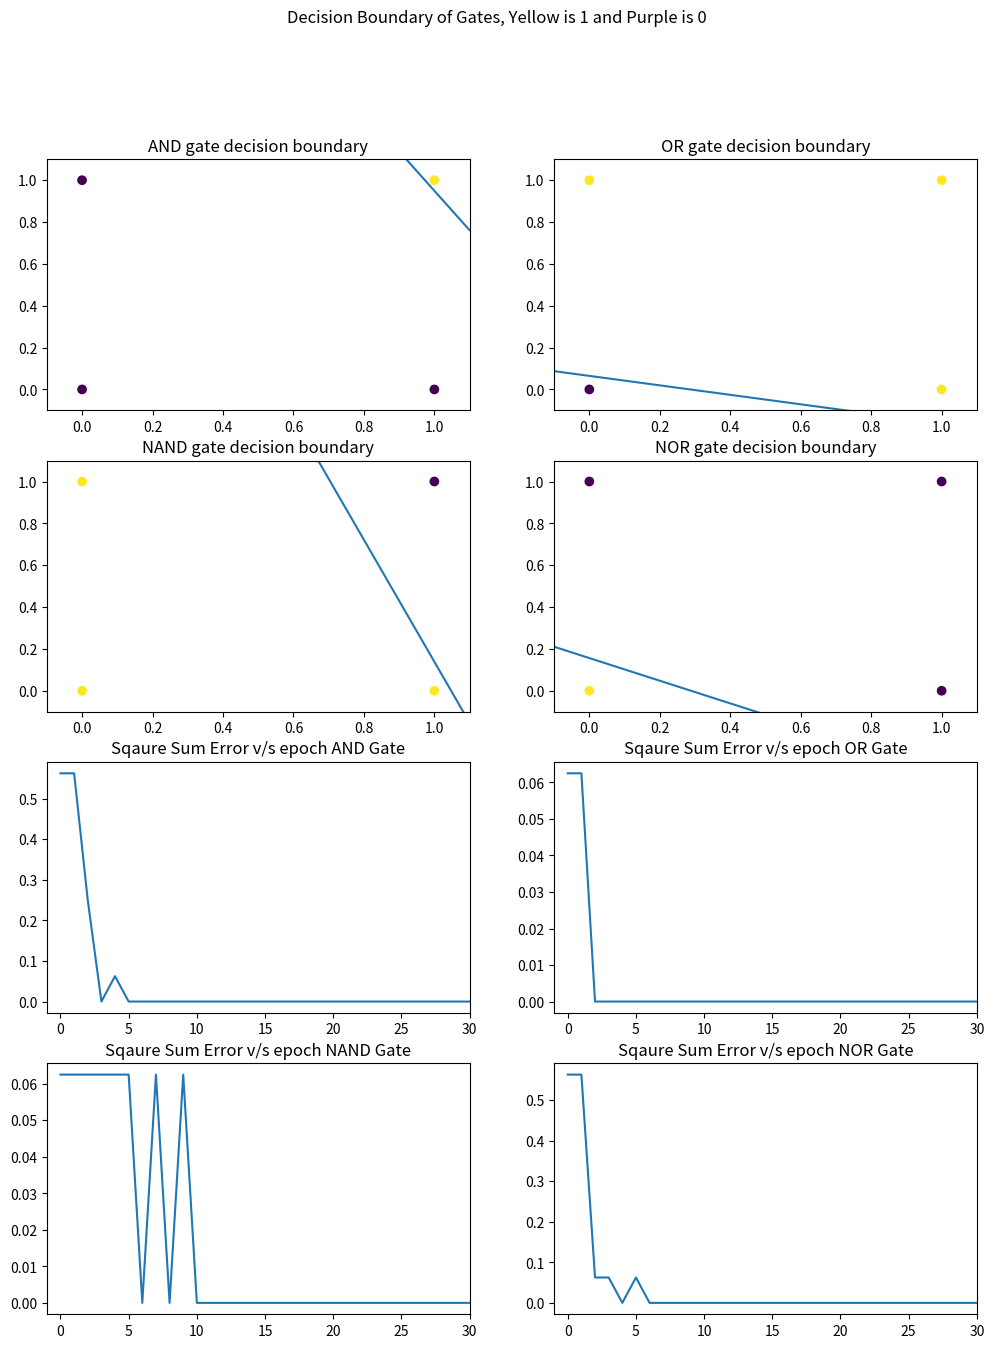

Generate this figure with matplotlib:
import numpy as np
import matplotlib.pyplot as plt

X = np.array([[0, 0],[0, 1],[1, 0],[1, 1]])
input_size=2

epochs = 10000
learning_rate = 0.1

def predict(x,W):
    z = W.T.dot(x)
    if z>=0:
        return 1
    else:
        return 0

def train(d,er):
    W = np.random.uniform(size = input_size+1) #add on for bias
    print("Initial Values: ")
    print("Threshold = "+str(-W[0]) + " , W1 = " + str(W[1]) + " , W2 = " + str(W[2]))
    for i in range(epochs):
        error = 0 
        for j in range(d.shape[0]):
            x = np.insert(X[j], 0, 1)
            y = predict(x,W)
            e = d[j] - y
            error+=e
            W = W + learning_rate * e * x
        er.append(np.square(error/4))
    print("\n After training : ")       
    print("Threshold = "+str(-W[0]) + " , W1 = " + str(W[1]) + " , W2 = " + str(W[2]))
    return W
    
d_and = np.array([0, 0, 0, 1])
d_or = np.array([0, 1, 1, 1])
d_nand = np.array([1, 1, 1, 0])
d_nor = np.array([1, 0, 0, 0])

e_and = []
e_or = []
e_nand = []
e_nor = []

print('\n------And Gate-----')
W_and = train(d_and,e_and)

print('\n------Or Gate-----')
W_or = train(d_or,e_or)

print('\n------Nand Gate-----')
W_nand = train(d_nand,e_nand)

print('\n------Nor Gate-----')
W_nor = train(d_nor,e_nor)

fig,ax = plt.subplots(4,2,figsize=(12,15))
fig.suptitle('Decision Boundary of Gates, Yellow is 1 and Purple is 0')
xmin, xmax = -0.1, 1.1
x = np.arange(xmin, xmax, 0.1)

# AND
ax[0][0].scatter(X[:,0],X[:,1],c=d_and)
ax[0][0].set_title("AND gate decision boundary")
ax[0][0].set_xlim([xmin, xmax])
ax[0][0].set_ylim([-0.1, 1.1])
W=W_and
m = -W[1] / W[2]
c = -W[0] / W[2]
ax[0][0].plot(x, m*x + c)

#OR
ax[0][1].scatter(X[:,0],X[:,1],c=d_or)
ax[0][1].set_title("OR gate decision boundary")
ax[0][1].set_xlim([xmin, xmax])
ax[0][1].set_ylim([-0.1, 1.1])
W=W_or
m = -W[1] / W[2]
c = -W[0] / W[2]
ax[0][1].plot(x, m*x + c)

# NAND
ax[1][0].scatter(X[:,0],X[:,1],c=d_nand)
ax[1][0].set_title("NAND gate decision boundary")
ax[1][0].set_xlim([xmin, xmax])
ax[1][0].set_ylim([-0.1, 1.1])
W=W_nand
m = -W[1] / W[2]
c = -W[0] / W[2]
ax[1][0].plot(x, m*x + c)

#NOR
ax[1][1].scatter(X[:,0],X[:,1],c=d_nor)
ax[1][1].set_title("NOR gate decision boundary")
ax[1][1].set_xlim([xmin, xmax])
ax[1][1].set_ylim([-0.1, 1.1])
W=W_nor
m = -W[1] / W[2]
c = -W[0] / W[2]
ax[1][1].plot(x, m*x + c)

# AND
ax[2][0].set_title("Sqaure Sum Error v/s epoch AND Gate")
ax[2][0].set_xlim([-1, 30])
ax[2][0].plot(e_and)

# OR
ax[2][1].set_title("Sqaure Sum Error v/s epoch OR Gate")
ax[2][1].set_xlim([-1, 30])
ax[2][1].plot(e_or)

# NAND
ax[3][0].set_title("Sqaure Sum Error v/s epoch NAND Gate")
ax[3][0].set_xlim([-1, 30])
ax[3][0].plot(e_nand)

# NOR
ax[3][1].set_title("Sqaure Sum Error v/s epoch NOR Gate")
ax[3][1].set_xlim([-1, 30])
ax[3][1].plot(e_nor)